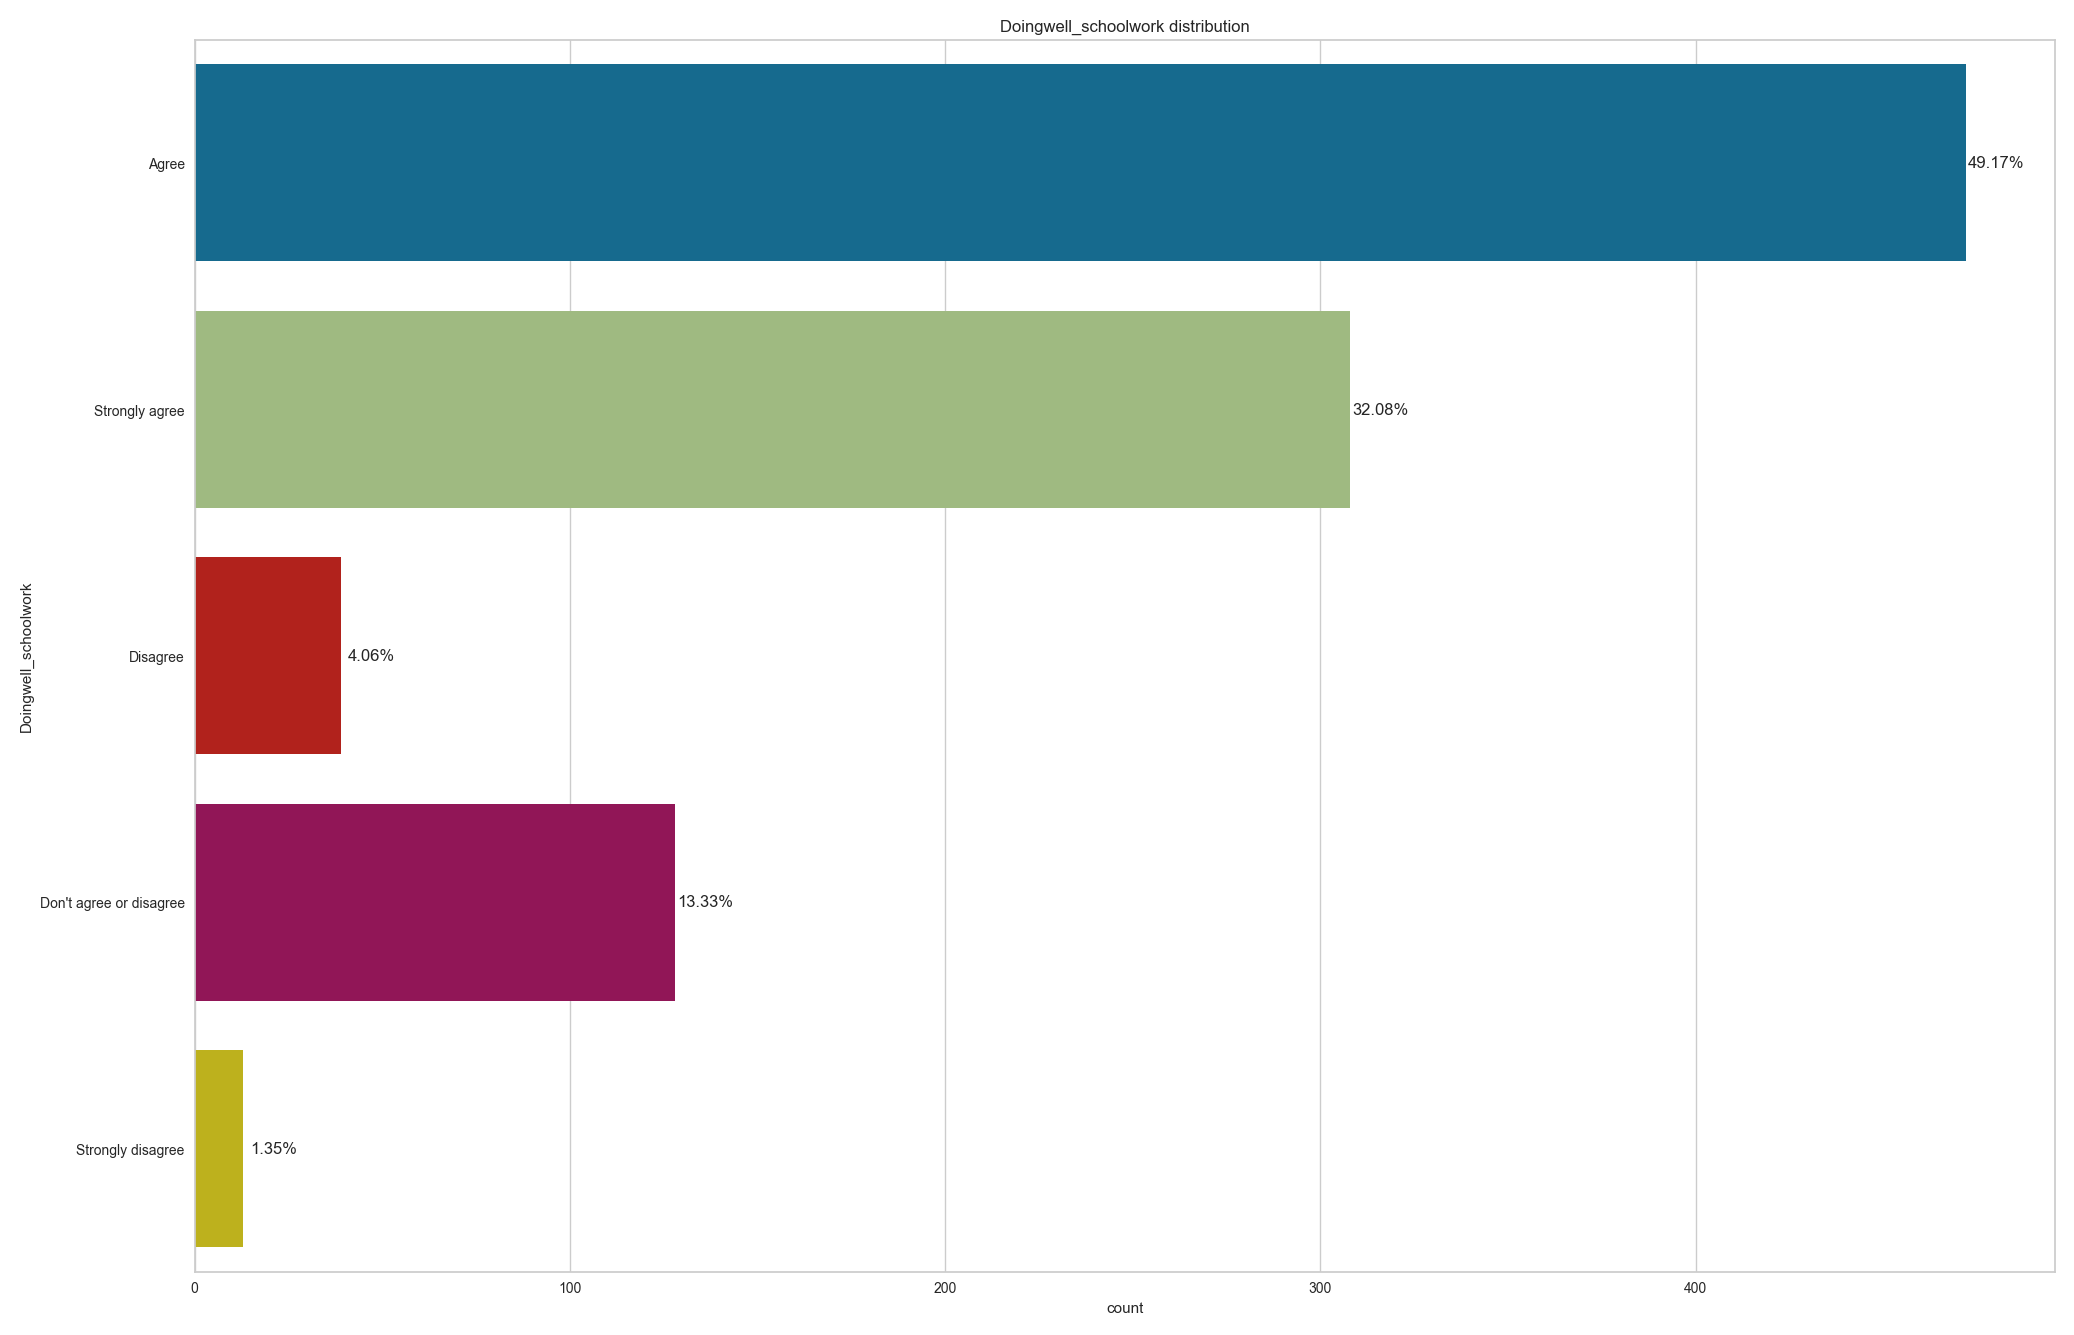

Values plotted in this chart, from the file beside it:
, Doingwell_schoolwork
Agree, 472
Strongly agree, 308
Don't agree or disagree, 128
Disagree, 39
Strongly disagree, 13
